Labelled photos from "finalDataset", an image-classification folder in Scharfdk/DeepLearning-Project. The possible labels are: beef, bird, bread, cheese, eggs, nuts, pasta, pork, sausage.

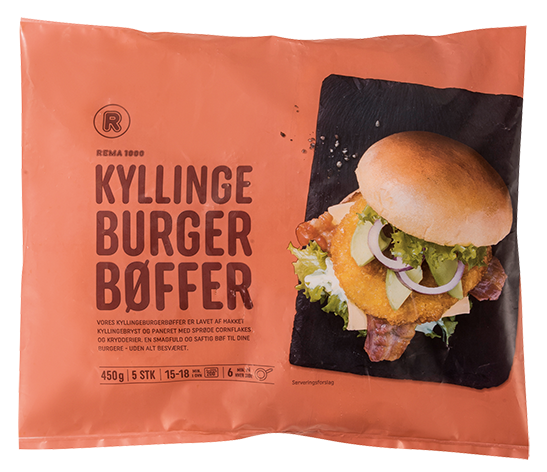
Label: bird

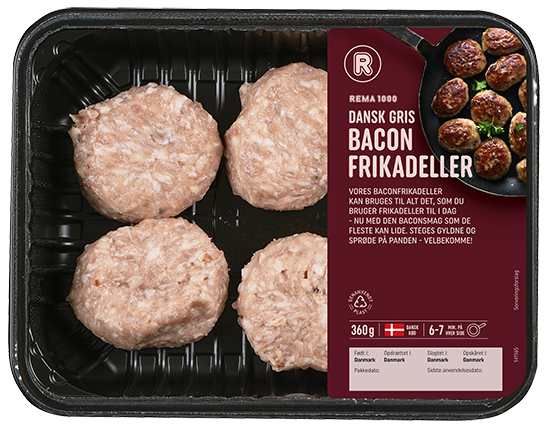
Label: pork

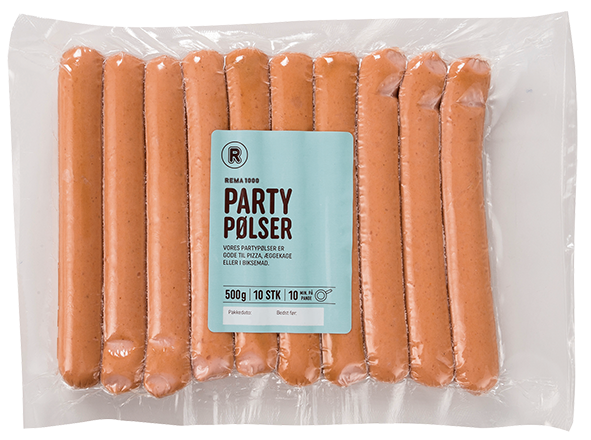
Label: sausage

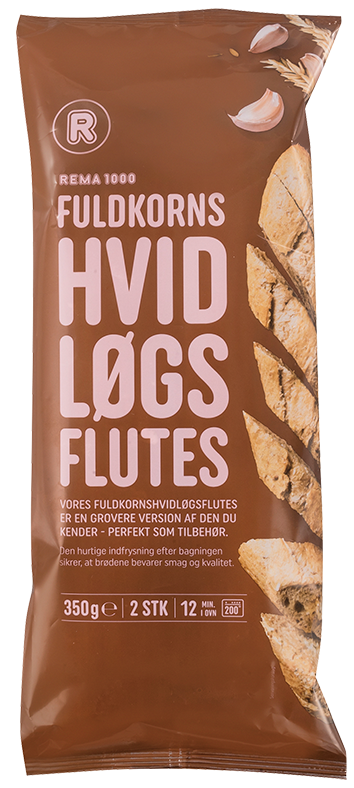
Label: bread

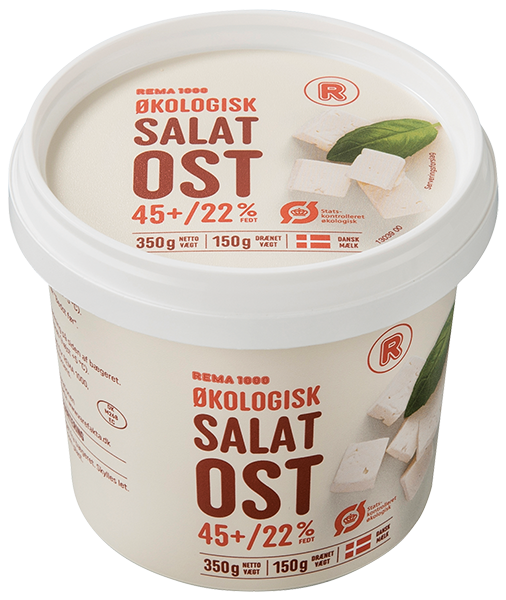
Label: cheese

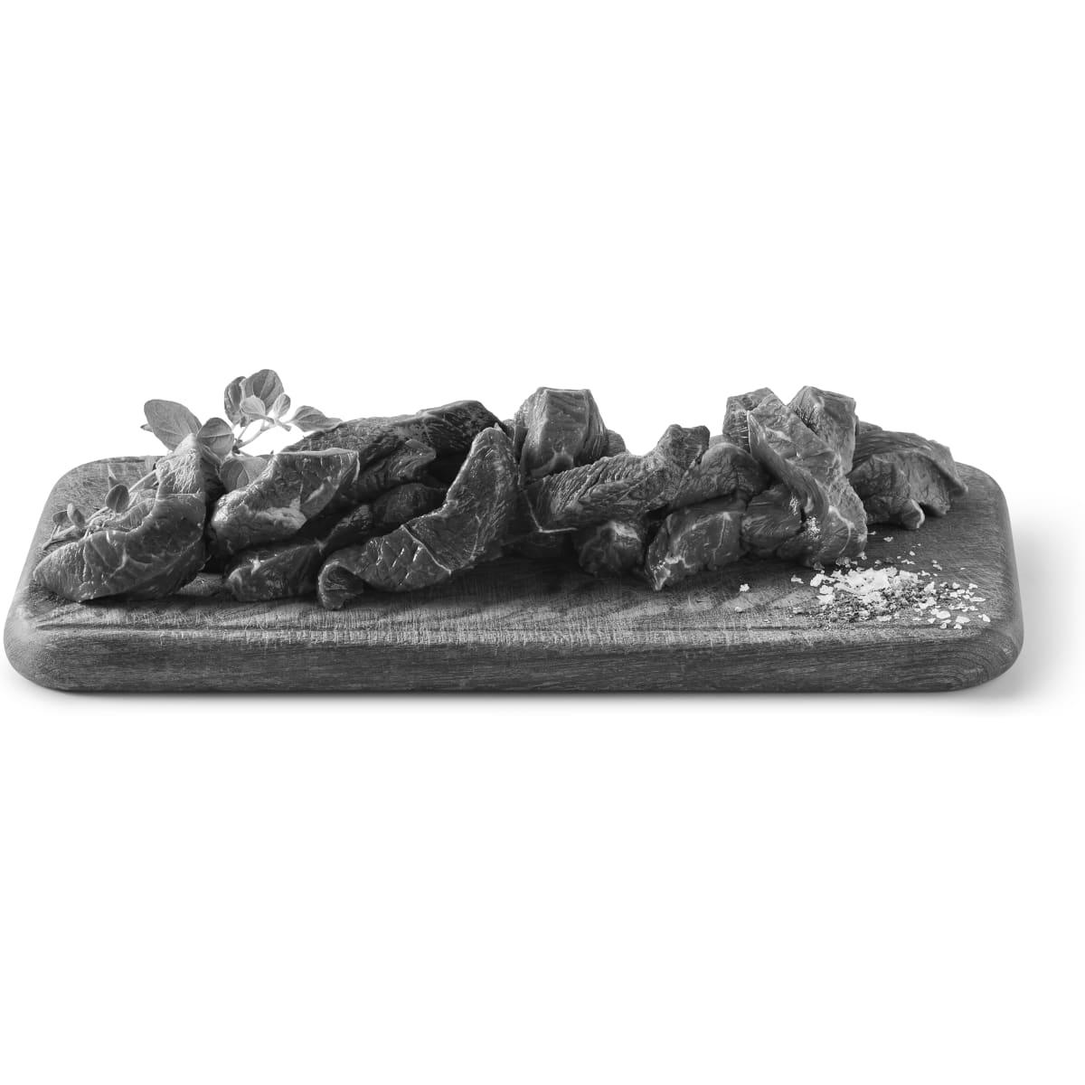
Label: beef
